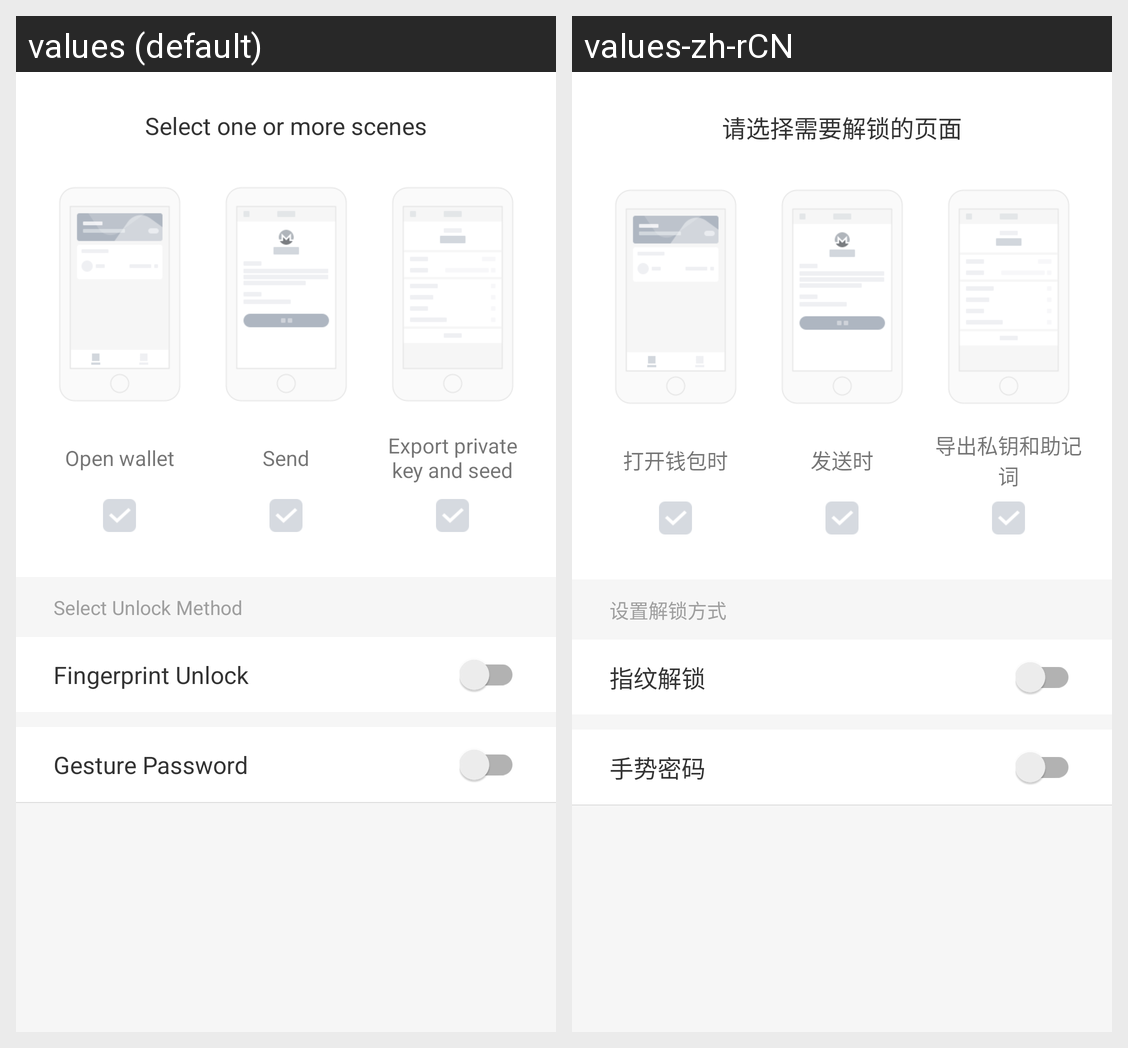

Here is an Android app screen in its default locale and in the app's own translations. Write out the translated-string differences for the strings that appear on this screen.
Android screen res/layout/activity_release_mode.xml rendered under 2 locales, left to right: values (default), values-zh-rCN. Device: Nexus 5 (rendered at 1080×1920; each locale shown at half size, 540×960, under a caption strip naming it); theme AppTheme.
Strings drawn on this screen, with the default value and each locale's value (text and hints the layout hard-codes, and strings that could not be matched under every locale, appear in the picture but are not listed):

release_mode_select
  values: Select one or more scenes
  values-zh-rCN: 请选择需要解锁的页面

release_open_wallet
  values: Open wallet
  values-zh-rCN: 打开钱包时

release_send_coin
  values: Send
  values-zh-rCN: 发送时

release_backup
  values: Export private key and seed
  values-zh-rCN: 导出私钥和助记词

release_mode_setting
  values: Select Unlock Method
  values-zh-rCN: 设置解锁方式

release_mode_fingerprint
  values: Fingerprint Unlock
  values-zh-rCN: 指纹解锁

release_mode_pattern
  values: Gesture Password
  values-zh-rCN: 手势密码
